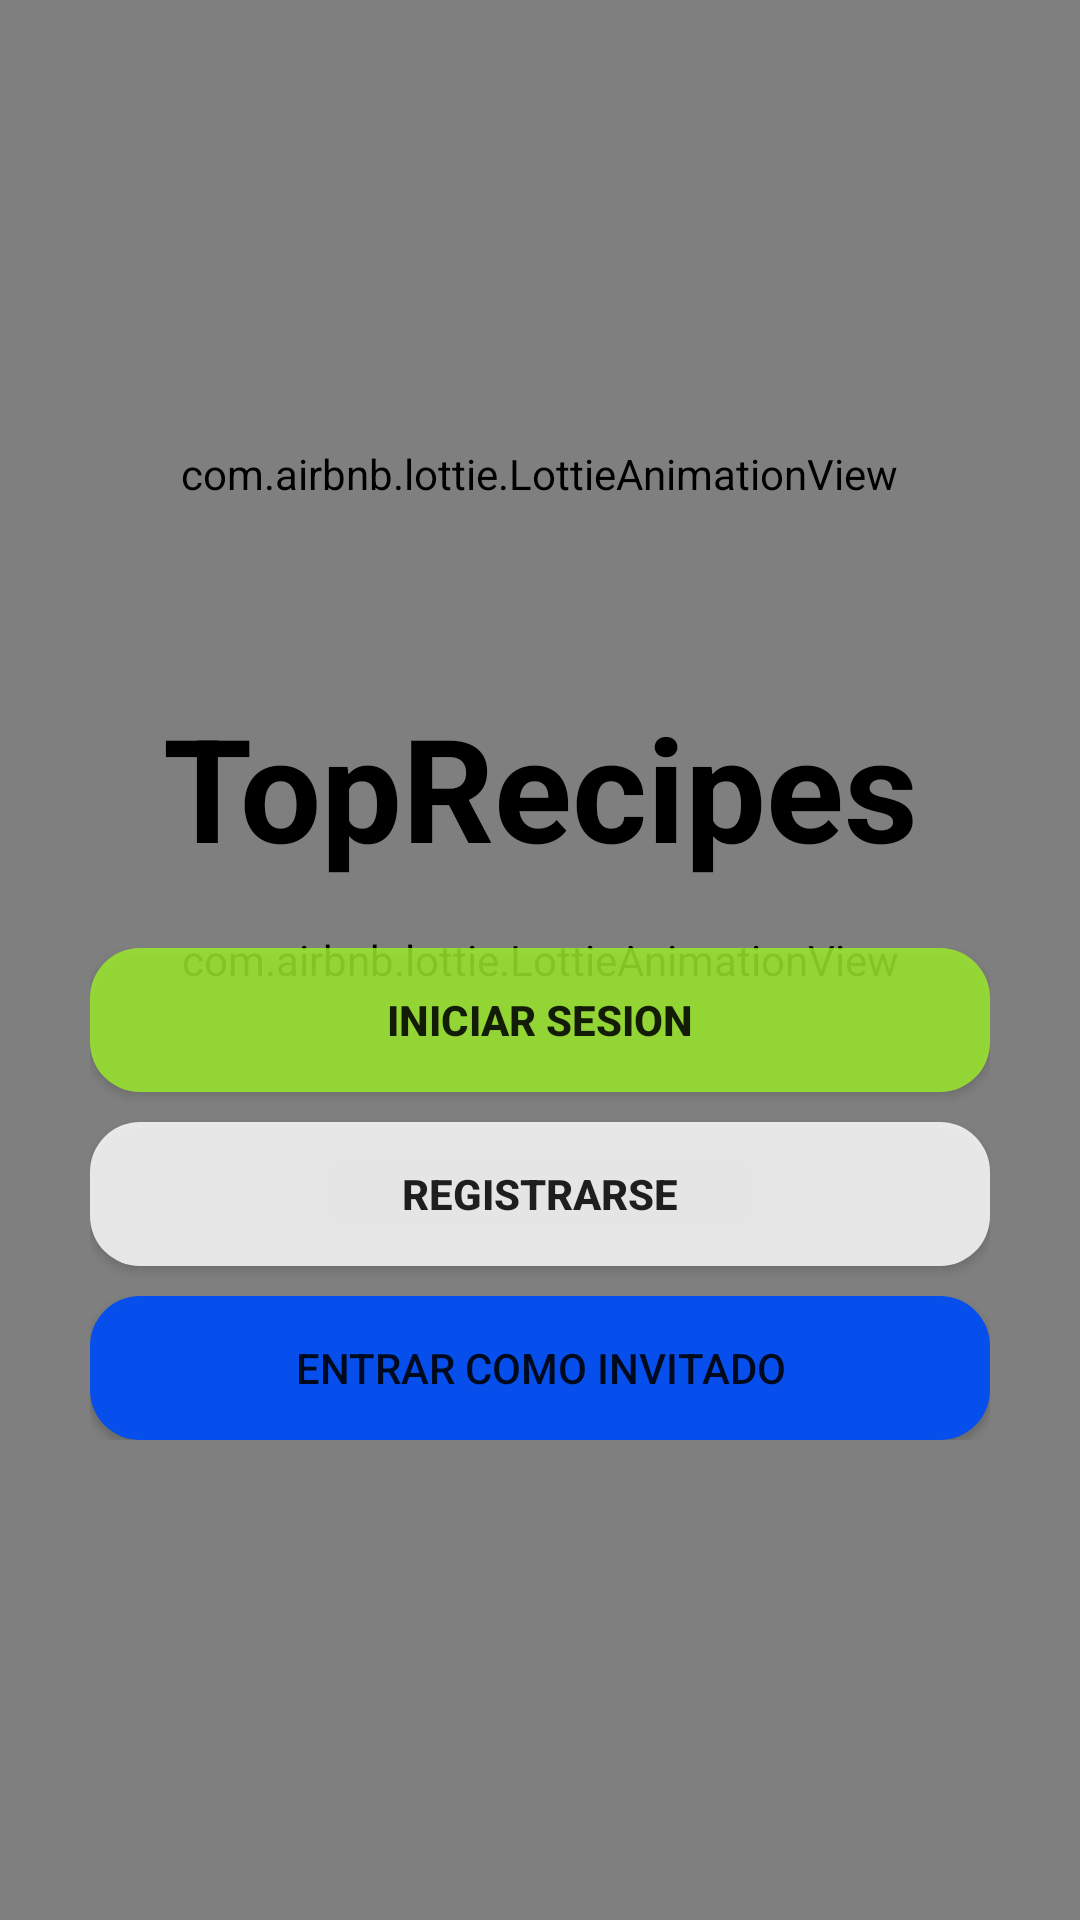

Write the Android layout XML for this screen, with the resource values it uses.
<!-- AndroidManifest.xml: application theme AppTheme -->
<!-- res/layout/activity_main.xml -->
<?xml version="1.0" encoding="utf-8"?>
<RelativeLayout xmlns:android="http://schemas.android.com/apk/res/android"
    xmlns:app="http://schemas.android.com/apk/res-auto"
    xmlns:tools="http://schemas.android.com/tools"
    android:layout_width="match_parent"
    android:layout_height="match_parent"
    tools:context=".MainActivity">

        <com.airbnb.lottie.LottieAnimationView
            android:id="@+id/animation_view"
            android:layout_width="match_parent"
            android:layout_height="match_parent"
            android:scaleType="centerCrop"
            app:lottie_autoPlay="true"
            app:lottie_fileName="gradient_animated_background.json"
            app:lottie_imageAssetsFolder="assets"
            app:lottie_loop="true">

        </com.airbnb.lottie.LottieAnimationView>

        <com.airbnb.lottie.LottieAnimationView
            android:id="@+id/animation_view2"
            android:layout_width="269dp"
            android:layout_height="174dp"
            android:layout_alignParentTop="true"
            android:layout_centerHorizontal="true"
            android:layout_marginTop="71dp"
            android:scaleType="centerCrop"
            app:lottie_autoPlay="true"
            app:lottie_colorFilter="#000000"
            app:lottie_fileName="cooking.json"
            app:lottie_imageAssetsFolder="assets"
            app:lottie_loop="true">

        </com.airbnb.lottie.LottieAnimationView>

        <TextView
            android:id="@+id/txvTitulo"
            android:layout_width="268dp"
            android:layout_height="wrap_content"
            android:layout_alignTop="@+id/animation_view"
            android:layout_centerHorizontal="true"
            android:layout_marginTop="230dp"
            android:gravity="center"
            android:text="TopRecipes"
            android:textColor="@android:color/black"
            android:textSize="48sp"
            android:textStyle="bold"
            app:fontFamily="@font/pacifico" />

        <LinearLayout
            android:layout_width="match_parent"
            android:layout_height="wrap_content"
            android:layout_alignBottom="@+id/animation_view"
            android:layout_marginLeft="30dp"
            android:layout_marginRight="30dp"
            android:layout_marginBottom="160dp"
            android:orientation="vertical">

                <Button
                    android:id="@+id/btnInicio"
                    android:layout_width="match_parent"
                    android:layout_height="wrap_content"
                    android:background="@drawable/boton_inicio_redondo"
                    android:text="INICIAR SESION"
                    android:textStyle="bold" />

                <Button
                    android:id="@+id/btnRegistro"
                    android:layout_width="match_parent"
                    android:layout_height="wrap_content"
                    android:layout_marginTop="10dp"
                    android:layout_marginBottom="10dp"
                    android:background="@drawable/boton_registrate_redondo"
                    android:text="REGISTRARSE"
                    android:textStyle="bold" />

                <Button
                    android:id="@+id/btnInvitado"
                    android:layout_width="match_parent"
                    android:layout_height="wrap_content"
                    android:background="@drawable/boton_invitado_redondo"
                    android:text="ENTRAR COMO INVITADO" />
        </LinearLayout>

</RelativeLayout>
<!-- resources referenced by this layout -->
<resources>
  <!-- drawable boton_inicio_redondo (drawable) -->
  <?xml version="1.0" encoding="utf-8"?>
  <shape xmlns:android="http://schemas.android.com/apk/res/android" android:shape="rectangle">
      <solid android:color="#D69DEA2D"/>
  
      <corners android:radius="50px"/>
  </shape>
  <!-- drawable boton_invitado_redondo (drawable) -->
  <?xml version="1.0" encoding="utf-8"?>
  <shape xmlns:android="http://schemas.android.com/apk/res/android" android:shape="rectangle">
      <solid android:color="#064FEC"/>
  
      <corners android:radius="50px"/>
  </shape>
  <!-- drawable boton_registrate_redondo (drawable) -->
  <?xml version="1.0" encoding="utf-8"?>
  <shape xmlns:android="http://schemas.android.com/apk/res/android" android:shape="rectangle">
      <solid android:color="#D7FDFDFD"/>
  
      <corners android:radius="50px"/>
  </shape>
  <style name="AppTheme" parent="Theme.AppCompat.Light.NoActionBar">
          
          <item name="colorPrimary">@color/colorPrimary</item>
          <item name="colorPrimaryDark">@color/colorPrimaryDark</item>
          <item name="colorAccent">@color/colorAccent</item>
      </style>
  <!-- not gathered from this repository: default colours our renderer supplied (Android Studio template values) -->
  <color name="colorPrimary">#FF6200EE</color>
  <color name="colorPrimaryDark">#FF3700B3</color>
  <color name="colorAccent">#FF03DAC5</color>
</resources>
